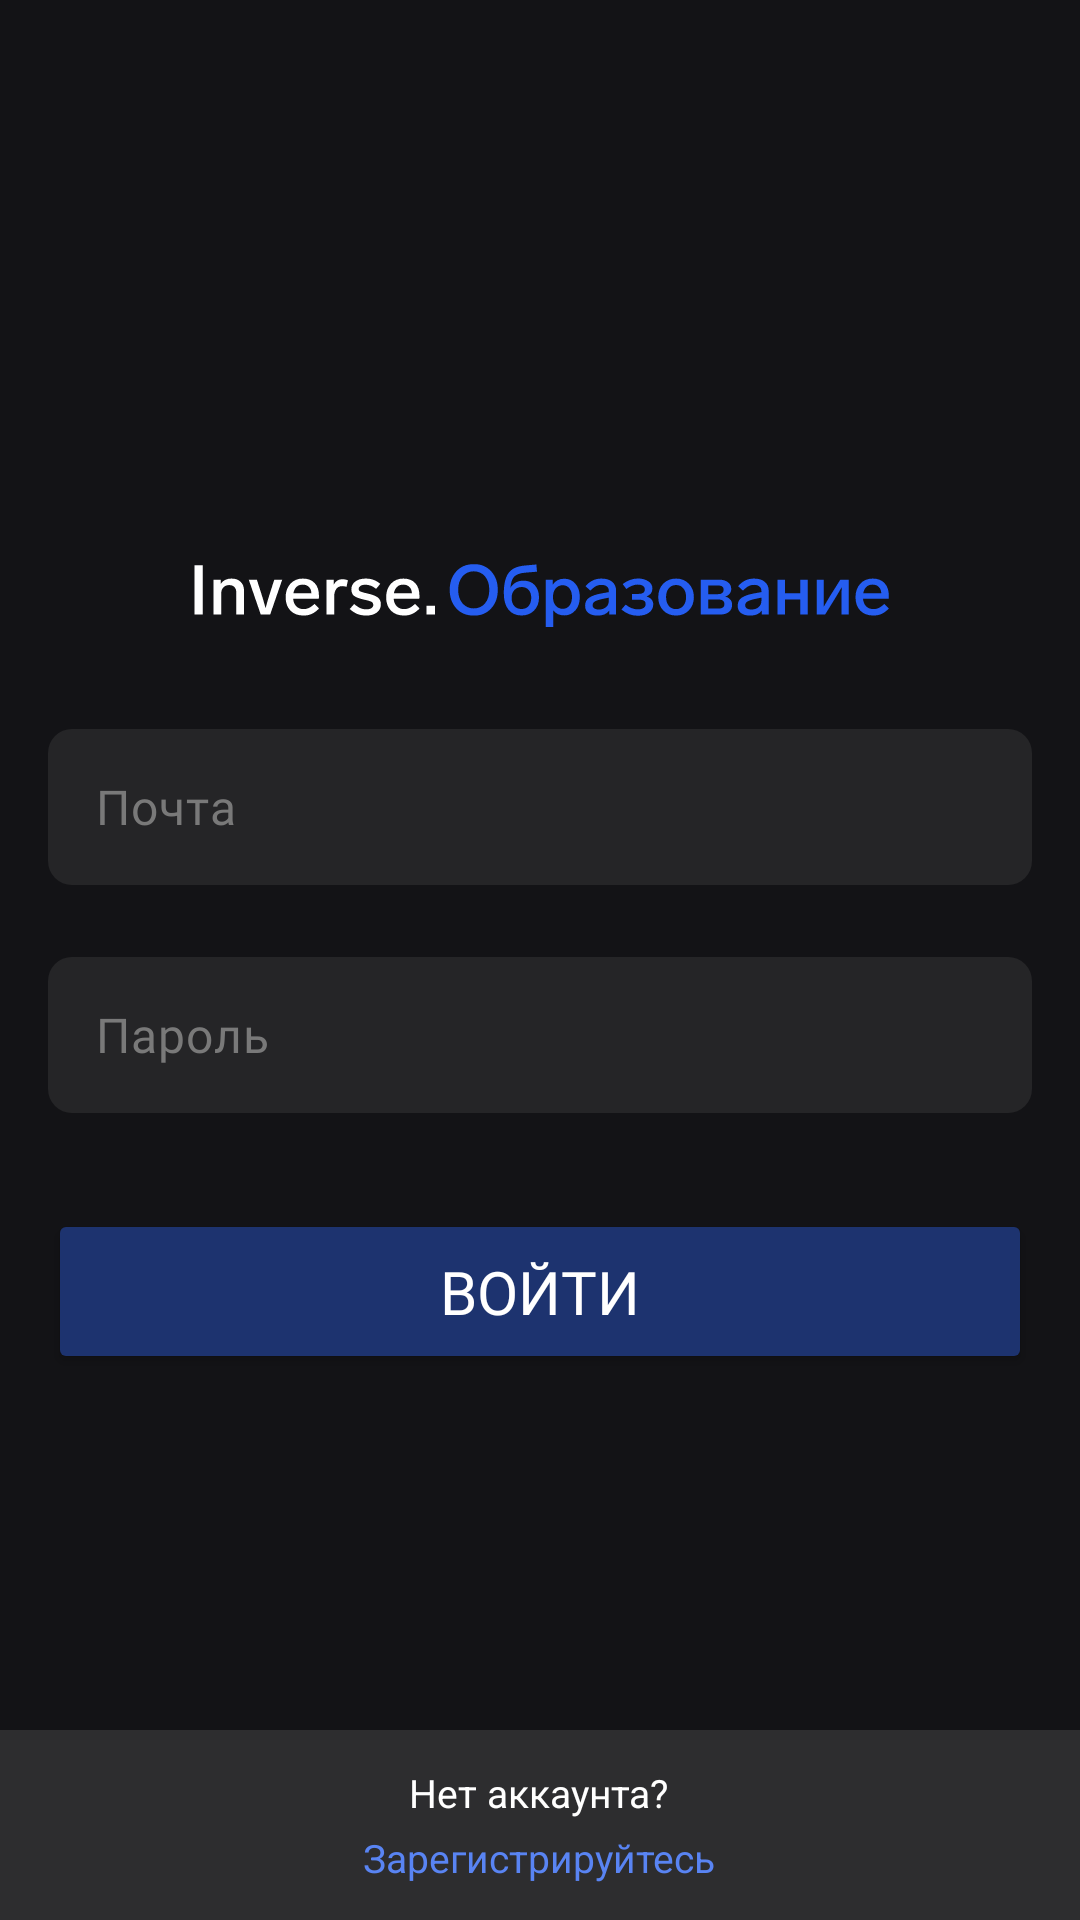

Layout XML and referenced resources for this Android screen:
<!-- AndroidManifest.xml: application theme Theme.InverseEducation -->
<!-- res/layout/activity_login.xml -->
<?xml version="1.0" encoding="utf-8"?>
<androidx.constraintlayout.widget.ConstraintLayout xmlns:android="http://schemas.android.com/apk/res/android"
    xmlns:app="http://schemas.android.com/apk/res-auto"
    xmlns:tools="http://schemas.android.com/tools"
    android:layout_width="match_parent"
    android:layout_height="match_parent"
    tools:context=".activity.LoginActivity"
    android:background="@color/background">

    <LinearLayout
        android:layout_width="match_parent"
        android:layout_height="wrap_content"
        android:orientation="vertical"
        app:layout_constraintBottom_toBottomOf="parent"
        app:layout_constraintTop_toTopOf="parent"
        tools:ignore="MissingConstraints">

        <ImageView
            android:layout_width="match_parent"
            android:layout_height="wrap_content"
            android:paddingHorizontal="59dp"
            android:src="@drawable/image_logo_auth" />

        <EditText
            android:id="@+id/edit_text_email"
            android:layout_width="match_parent"
            android:layout_height="52dp"
            android:layout_marginHorizontal="16dp"
            android:layout_marginTop="24dp"
            android:background="@drawable/edit_text_background"
            android:fontFamily="@font/labgrotesque_regular"
            android:hint="@string/email"
            android:inputType="textEmailAddress"
            android:letterSpacing="0.02"
            android:maxLines="1"
            android:paddingHorizontal="16dp"
            android:textColor="@color/white"
            android:textColorHint="@color/edit_text_hint"
            android:textSize="16sp" />

        <EditText
            android:id="@+id/edit_text_password"
            android:layout_width="match_parent"
            android:layout_height="52dp"
            android:layout_marginHorizontal="16dp"
            android:layout_marginTop="24dp"
            android:background="@drawable/edit_text_background"
            android:fontFamily="@font/labgrotesque_regular"
            android:hint="@string/password"
            android:inputType="textPassword"
            android:letterSpacing="0.02"
            android:maxLines="1"
            android:paddingHorizontal="16dp"
            android:textColor="@color/white"
            android:textColorHint="@color/edit_text_hint"
            android:textSize="16sp" />

        <Button
            android:layout_width="match_parent"
            android:layout_height="wrap_content"
            android:layout_marginHorizontal="16dp"
            android:layout_marginTop="32dp"
            app:cornerRadius="12dp"
            android:paddingVertical="14dp"
            android:textColor="@color/white"
            android:textSize="20sp"
            android:fontFamily="@font/labgrotesque_medium"
            android:text="@string/login"
            android:backgroundTint="@color/background_button_block" />

    </LinearLayout>

    <LinearLayout
        android:layout_width="match_parent"
        android:layout_height="wrap_content"
        android:gravity="center"
        android:background="@color/background_bottom_login"
        app:layout_constraintBottom_toBottomOf="parent">

        <LinearLayout
            android:layout_width="wrap_content"
            android:layout_height="wrap_content"
            android:orientation="vertical"
            android:gravity="center"
            android:paddingVertical="12dp">

            <TextView
                android:layout_width="wrap_content"
                android:layout_height="wrap_content"
                android:textColor="@color/white"
                android:textSize="13sp"
                android:text="@string/dont_have_account"/>

            <TextView
                android:layout_width="wrap_content"
                android:layout_height="wrap_content"
                android:textColor="@color/main_text"
                android:layout_marginTop="4dp"
                android:textSize="13sp"
                android:text="@string/to_registration"/>


        </LinearLayout>

    </LinearLayout>

</androidx.constraintlayout.widget.ConstraintLayout>
<!-- resources referenced by this layout -->
<resources>
  <color name="background">#131316</color>
  <color name="background_bottom_login">#2D2D2F</color>
  <color name="background_button_block">#1D336F</color>
  <color name="edit_text_hint">#797979</color>
  <color name="main_text">#5984F3</color>
  <color name="white">#FFFFFFFF</color>
  <!-- drawable edit_text_background (drawable) -->
  <?xml version="1.0" encoding="utf-8"?>
  <shape xmlns:android="http://schemas.android.com/apk/res/android">
      <solid android:color="@color/background_edit_text"/>
      <corners android:radius="8dp"/>
  </shape>
  <!-- drawable image_logo_auth: vector/xml drawable (drawable, 9720 chars, omitted) -->
  <string name="dont_have_account">Нет аккаунта?</string>
  <string name="email">Почта</string>
  <string name="login">Войти</string>
  <string name="password">Пароль</string>
  <string name="to_registration">Зарегистрируйтесь</string>
  <style name="Theme.InverseEducation" parent="Base.Theme.InverseEducation" />
  <color name="background_edit_text">#252527</color>
  <style name="Base.Theme.InverseEducation" parent="Theme.Material3.DayNight.NoActionBar">
          
          
      </style>
</resources>
